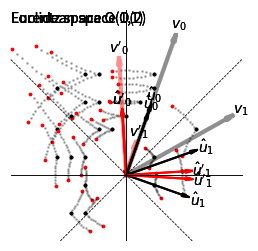

The matplotlib source for this figure:
import numpy as np
import pylab as plt
import matplotlib as mpl

# plotting defaults
mpl.rcParams['axes.xmargin'] = 0
mpl.rcParams['axes.ymargin'] = 0
mpl.rcParams['figure.figsize'] = (3, 3)
dpi=200

# Start with Orthogonal Group
d = 2
METRIC = np.eye(d)

def inner(v1, v2):
    return v1.T @ METRIC @ v2.T

def norm(v):
    return np.sqrt(np.abs(inner(v, v)))

def orthogonalize(vectors):
    out_vectors = []
    for vi in vectors:
        ui = 1. * vi
        for uj in out_vectors:
            ui -= (inner(ui, uj) / inner(uj, uj)) * uj
        ui /= norm(ui)
        out_vectors += [ui, ]
    return np.array(out_vectors)

vectors = np.array([[2.12, 0.75], [0.90, 1.61]])
print(vectors)

vectors_prime = np.array([[1.77, -0.11], [0.50, 0.15]])
print(vectors_prime)

# make some events / points -- HACK: weird logic!
rng = np.random.default_rng(21)
points = rng.uniform(size=(31, 2))
points = 2.10 * np.unique(np.round(points, 1), axis=0) + np.array([-0.57, -1.05])[None, :]
print(points.shape)

def plot_vector(vec, name, **kwargs):
    """
    ## Bugs:
    - Specialized to d=2
    """
    vechat = vec / np.sqrt(np.sum(vec * vec))
    vecorth = np.array([-1. * vechat[1], vechat[0]])
    foo = [[0, vec[i], vec[i] - 0.1 * vechat[i] - 0.02 * vecorth[i], vec[i] - 0.1 * vechat[i] + 0.02 * vecorth[i], vec[i]] for i in [0,1]]
    plt.plot(foo[1], foo[0], **kwargs) # plot 1 before 0
    plt.text(vec[1] + 0.15 * vechat[1], vec[0] + 0.15 * vechat[0], name, ha="center", va="center")
    return None

def plot_vectors(vectors, name_str, grid=True, **kwargs):
    plt.axis("equal")
    plt.axis("off")
    plt.margins(x=0)
    plt.margins(y=0)
    for i, vec in enumerate(vectors):
        print(name_str)
        plot_vector(vec, name_str.format(i), **kwargs)
    if grid:
        plot_grids()
    return None

def plot_grids():
    a = 2.5
    b = (a + 1.) / 2.
    plt.plot([-b, b], [0, 0], "k-", lw=0.5, alpha=0.5, zorder=10)
    plt.plot([0, 0], [-1, a], "k-", lw=0.5, alpha=0.5, zorder=10)
    if np.linalg.slogdet(METRIC)[0] < 0:
        plt.plot([-1, b], [-1, b], "k--", lw=0.5, alpha=0.5, zorder=10)
        plt.plot([1, -b], [-1, b], "k--", lw=0.5, alpha=0.5, zorder=10)
        plt.text(-b, a - 0.2, "Lorentz space O(1,1)", ha="left")
    else:
        plt.text(-b, a - 0.2, "Euclidean space O(2)", ha="left")
    plt.xlim(-b, b)
    plt.ylim(-1., a)
    return None

plot_vectors(vectors, r"$v_{}$", grid=False, color="k", lw=3, alpha=0.25)
us = orthogonalize(vectors)
plot_vectors(us, r"$\hat u_{}$", color="k", lw=1.5, alpha=1.0)
plt.savefig("E_v.png", dpi=dpi, bbox_inches="tight")

plot_vectors(vectors_prime, r"$v'_{}$", grid=False, color="r", lw=3, alpha=0.25)
us_prime = orthogonalize(vectors_prime)
plot_vectors(us_prime, r"$\hat u'_{}$", color="r", lw=1.5, alpha=1.0)
plt.savefig("E_vp.png", dpi=dpi, bbox_inches="tight")

def transform(us, us_prime):
    Q = 0.
    for u, uprime in zip(us, us_prime):
        Q += (np.outer(u, uprime) / inner(uprime, uprime)) @ METRIC
    return Q

def plot_transformed_points(points, vs, vs_prime, **kwargs):
    us = orthogonalize(vs)
    us_prime = orthogonalize(vs_prime)
    points_prime = 1. * points # copy
    Q = transform(us_prime, us)
    for i in range(len(points)):
        points_prime[i] = Q @ points[i]
    plt.scatter(points_prime[:, 1], points_prime[:, 0], **kwargs) # plot 1 before 0
    return None

def plot_transform(points, us, us_prime):
    plt.axis("equal")
    plt.axis("off")
    for i, u in enumerate(us):
        plot_vector(u, r"$\hat u_{}$".format(i), color="k", lw=1.5)
    for i, u in enumerate(us_prime):
        plot_vector(u, r"$\hat u'_{}$".format(i), color="r", lw=1.5)
    plt.scatter(points[:, 1], points[:, 0], c="k", s=3) # plot 1 before 0
    plot_transformed_points(points, us, us_prime, c="r", s=3)
    for f in np.arange(0.1, 0.95, 0.1):
        us_pp = f * us_prime + (1 - f) * us
        plot_transformed_points(points, us, us_pp, c="k", alpha=0.25, s=1)
    plot_grids()
    return None

plot_transform(points, us, us_prime)
plt.savefig("E_Q.png", dpi=dpi, bbox_inches="tight")

# Go to Lorentz Group
foo = np.ones(d)
foo[1:] = -1. * foo[1:]
METRIC = np.diag(foo)

plot_vectors(vectors, r"$v_{}$", grid=False, color="k", lw=3, alpha=0.25)
us = orthogonalize(vectors)
plot_vectors(us, r"$\hat u_{}$", color="k", lw=1.5, alpha=1.0)
plt.savefig("L_v.png", dpi=dpi, bbox_inches="tight")

plot_vectors(vectors_prime, r"$v'_{}$", grid=False, color="r", lw=3, alpha=0.25)
us_prime = orthogonalize(vectors_prime)
plot_vectors(us_prime, r"$\hat u'_{}$", color="r", lw=1.5, alpha=1.0)
plt.savefig("L_vp.png", dpi=dpi, bbox_inches="tight")

plot_transform(points, us, us_prime)
plt.savefig("L_Q.png", dpi=dpi, bbox_inches="tight")

